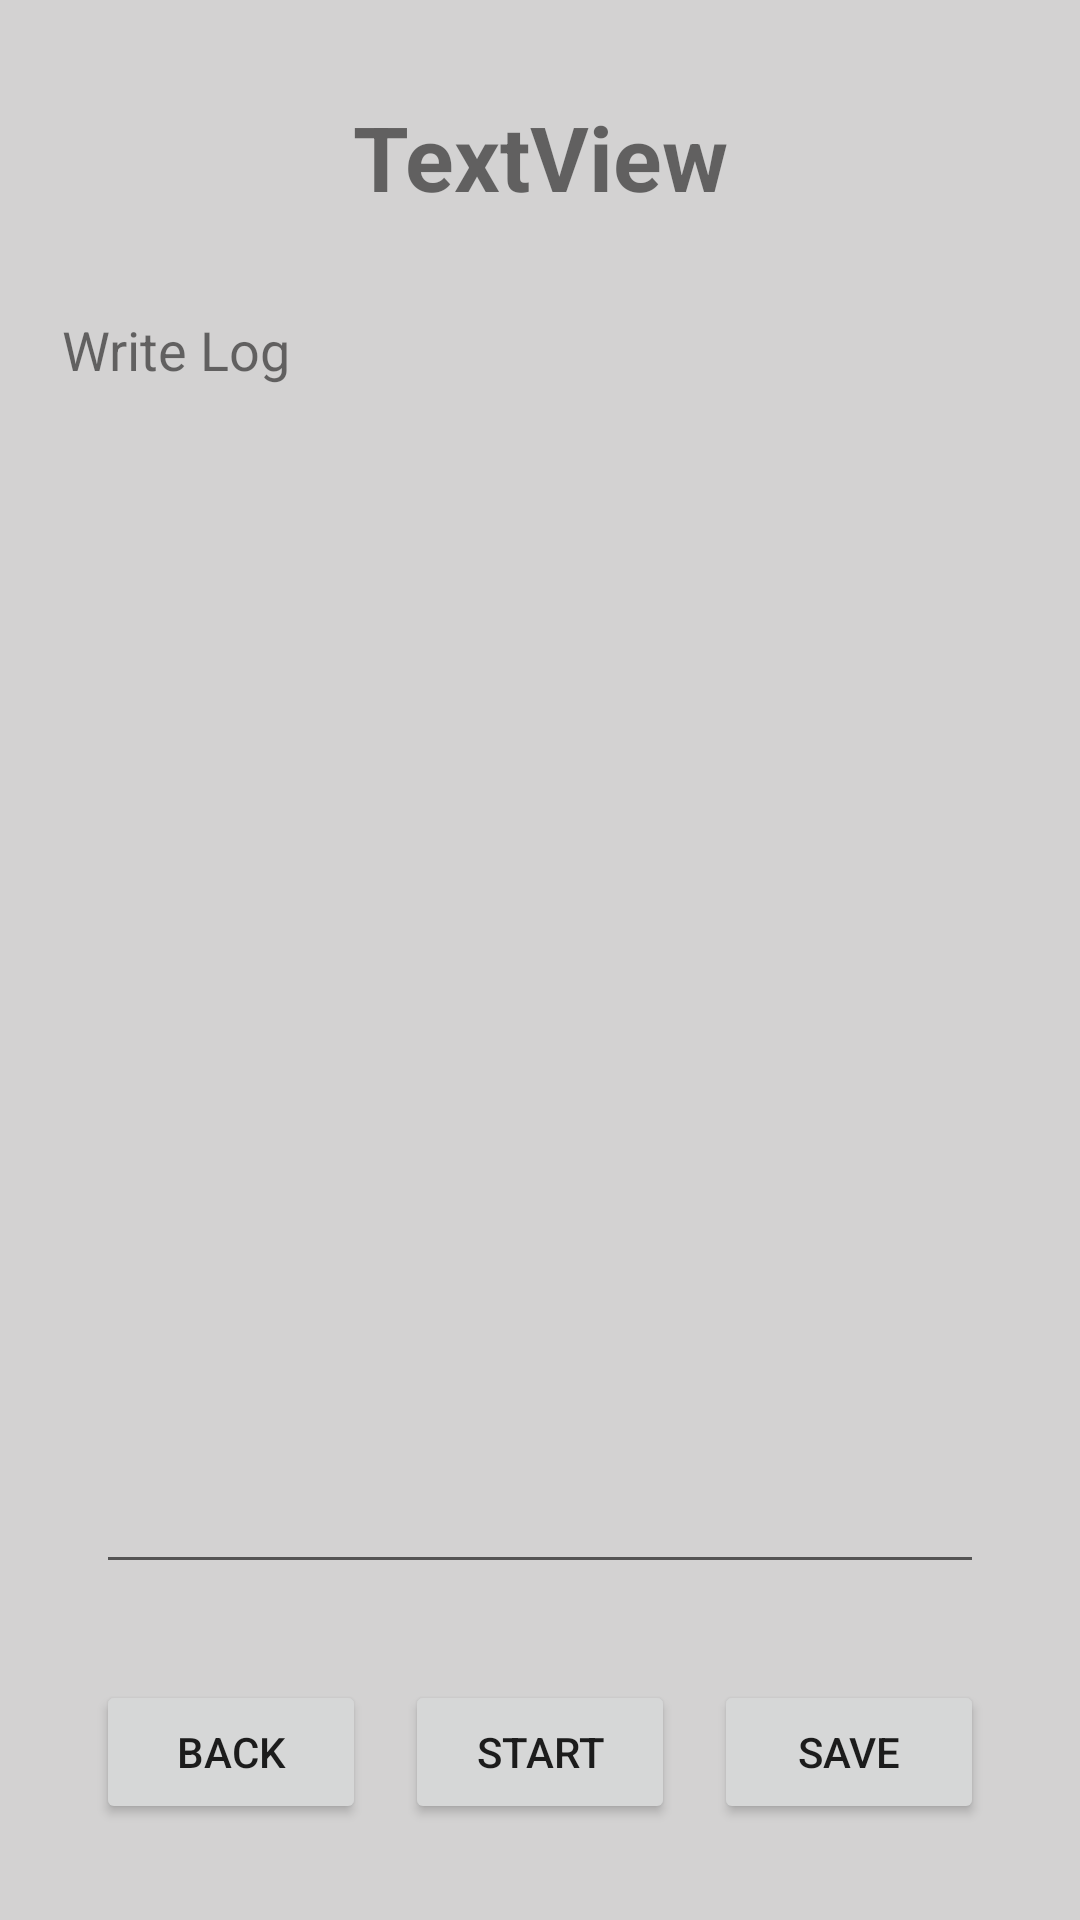

Here is an Android app screen rendered from its layout file. Give the layout XML and the strings, colors and styles it references.
<!-- AndroidManifest.xml: application theme Theme.SMAP_App_Project_Grp_13_Carlog -->
<!-- res/layout/activity_vehicle_log.xml -->
<?xml version="1.0" encoding="utf-8"?>
<androidx.constraintlayout.widget.ConstraintLayout xmlns:android="http://schemas.android.com/apk/res/android"
    xmlns:app="http://schemas.android.com/apk/res-auto"
    xmlns:tools="http://schemas.android.com/tools"
    android:layout_width="match_parent"
    android:layout_height="match_parent"
    tools:context=".Activities.VehicleLogActivity">


    <TextView
        android:id="@+id/txtVLVehicleName"
        android:layout_width="wrap_content"
        android:layout_height="wrap_content"
        android:layout_marginTop="32dp"
        android:text="TextView"
        android:textSize="30sp"
        android:textStyle="bold"
        app:layout_constraintEnd_toEndOf="parent"
        app:layout_constraintStart_toStartOf="parent"
        app:layout_constraintTop_toTopOf="parent" />

    <TextView
        android:id="@+id/txtVLWriteLog"
        android:layout_width="wrap_content"
        android:layout_height="wrap_content"
        android:layout_marginStart="16dp"
        android:layout_marginLeft="16dp"
        android:layout_marginTop="32dp"
        android:layout_marginEnd="16dp"
        android:layout_marginRight="16dp"
        android:text="@string/txtWriteLog"
        android:textSize="18sp"
        app:layout_constraintEnd_toStartOf="@+id/txtVLVehicleName"
        app:layout_constraintStart_toStartOf="parent"
        app:layout_constraintTop_toBottomOf="@+id/txtVLVehicleName" />

    <EditText
        android:id="@+id/txteditVLlog"
        android:layout_width="0dp"
        android:layout_height="0dp"
        android:layout_marginStart="32dp"
        android:layout_marginLeft="32dp"
        android:layout_marginTop="16dp"
        android:layout_marginEnd="32dp"
        android:layout_marginRight="32dp"
        android:layout_marginBottom="32dp"
        android:ems="10"
        android:gravity="start|top"
        android:inputType="textMultiLine"
        app:layout_constraintBottom_toTopOf="@+id/btnVLStart"
        app:layout_constraintEnd_toEndOf="parent"
        app:layout_constraintStart_toStartOf="parent"
        app:layout_constraintTop_toBottomOf="@+id/txtVLWriteLog" />

    <Button
        android:id="@+id/btnVLStart"
        android:layout_width="90dp"
        android:layout_height="wrap_content"
        android:text="@string/btn_Start"
        app:layout_constraintEnd_toStartOf="@+id/btnVLStop"
        app:layout_constraintStart_toEndOf="@+id/btnVLBack"
        app:layout_constraintTop_toTopOf="@+id/btnVLBack" />

    <Button
        android:id="@+id/btnVLStop"
        android:layout_width="90dp"
        android:layout_height="wrap_content"
        android:layout_marginEnd="32dp"
        android:layout_marginRight="32dp"
        android:text="@string/btn_Save"
        app:layout_constraintBottom_toBottomOf="@+id/btnVLStart"
        app:layout_constraintEnd_toEndOf="parent"
        app:layout_constraintTop_toTopOf="@+id/btnVLStart" />


    <FrameLayout
        android:id="@+id/flContainer1"
        android:layout_width="0dp"
        android:layout_height="0dp"
        app:layout_constraintEnd_toEndOf="parent"
        app:layout_constraintStart_toStartOf="parent"
        app:layout_constraintTop_toTopOf="parent">

    </FrameLayout>

    <FrameLayout
        android:id="@+id/flContainer2"
        android:layout_width="0dp"
        android:layout_height="0dp"
        app:layout_constraintBottom_toBottomOf="parent"
        app:layout_constraintEnd_toEndOf="parent"
        app:layout_constraintStart_toStartOf="parent">

    </FrameLayout>

    <Button
        android:id="@+id/btnVLBack"
        android:layout_width="90dp"
        android:layout_height="wrap_content"
        android:layout_marginStart="32dp"
        android:layout_marginLeft="32dp"
        android:layout_marginBottom="32dp"
        android:text="@string/btn_Back"
        app:layout_constraintBottom_toBottomOf="parent"
        app:layout_constraintStart_toStartOf="parent" />

</androidx.constraintlayout.widget.ConstraintLayout>
<!-- resources referenced by this layout -->
<resources>
  <string name="btn_Back">Back</string>
  <string name="btn_Save">Save</string>
  <string name="btn_Start">Start</string>
  <string name="txtWriteLog">Write Log</string>
  <style name="Theme.SMAP_App_Project_Grp_13_Carlog" parent="Theme.MaterialComponents.DayNight.DarkActionBar">
          
          <item name="colorPrimary">@color/customBlue</item>
          <item name="colorPrimaryVariant">@color/customOrange</item>
          <item name="colorOnPrimary">@color/white</item>
          
          <item name="colorSecondary">@color/teal_200</item>
          <item name="colorSecondaryVariant">@color/teal_700</item>
          <item name="colorOnSecondary">@color/black</item>
          
          <item name="android:statusBarColor" tools:targetApi="l">?attr/colorPrimaryVariant</item>
          
          <item name="android:background">@color/CustomGray</item>
  
      </style>
  <color name="customBlue">#2196F3</color>
  <color name="customOrange">#FF9800</color>
  <color name="white">#FFFFFFFF</color>
  <color name="teal_200">#FF03DAC5</color>
  <color name="teal_700">#FF018786</color>
  <color name="black">#FF000000</color>
  <color name="CustomGray">#D3D2D2</color>
</resources>
